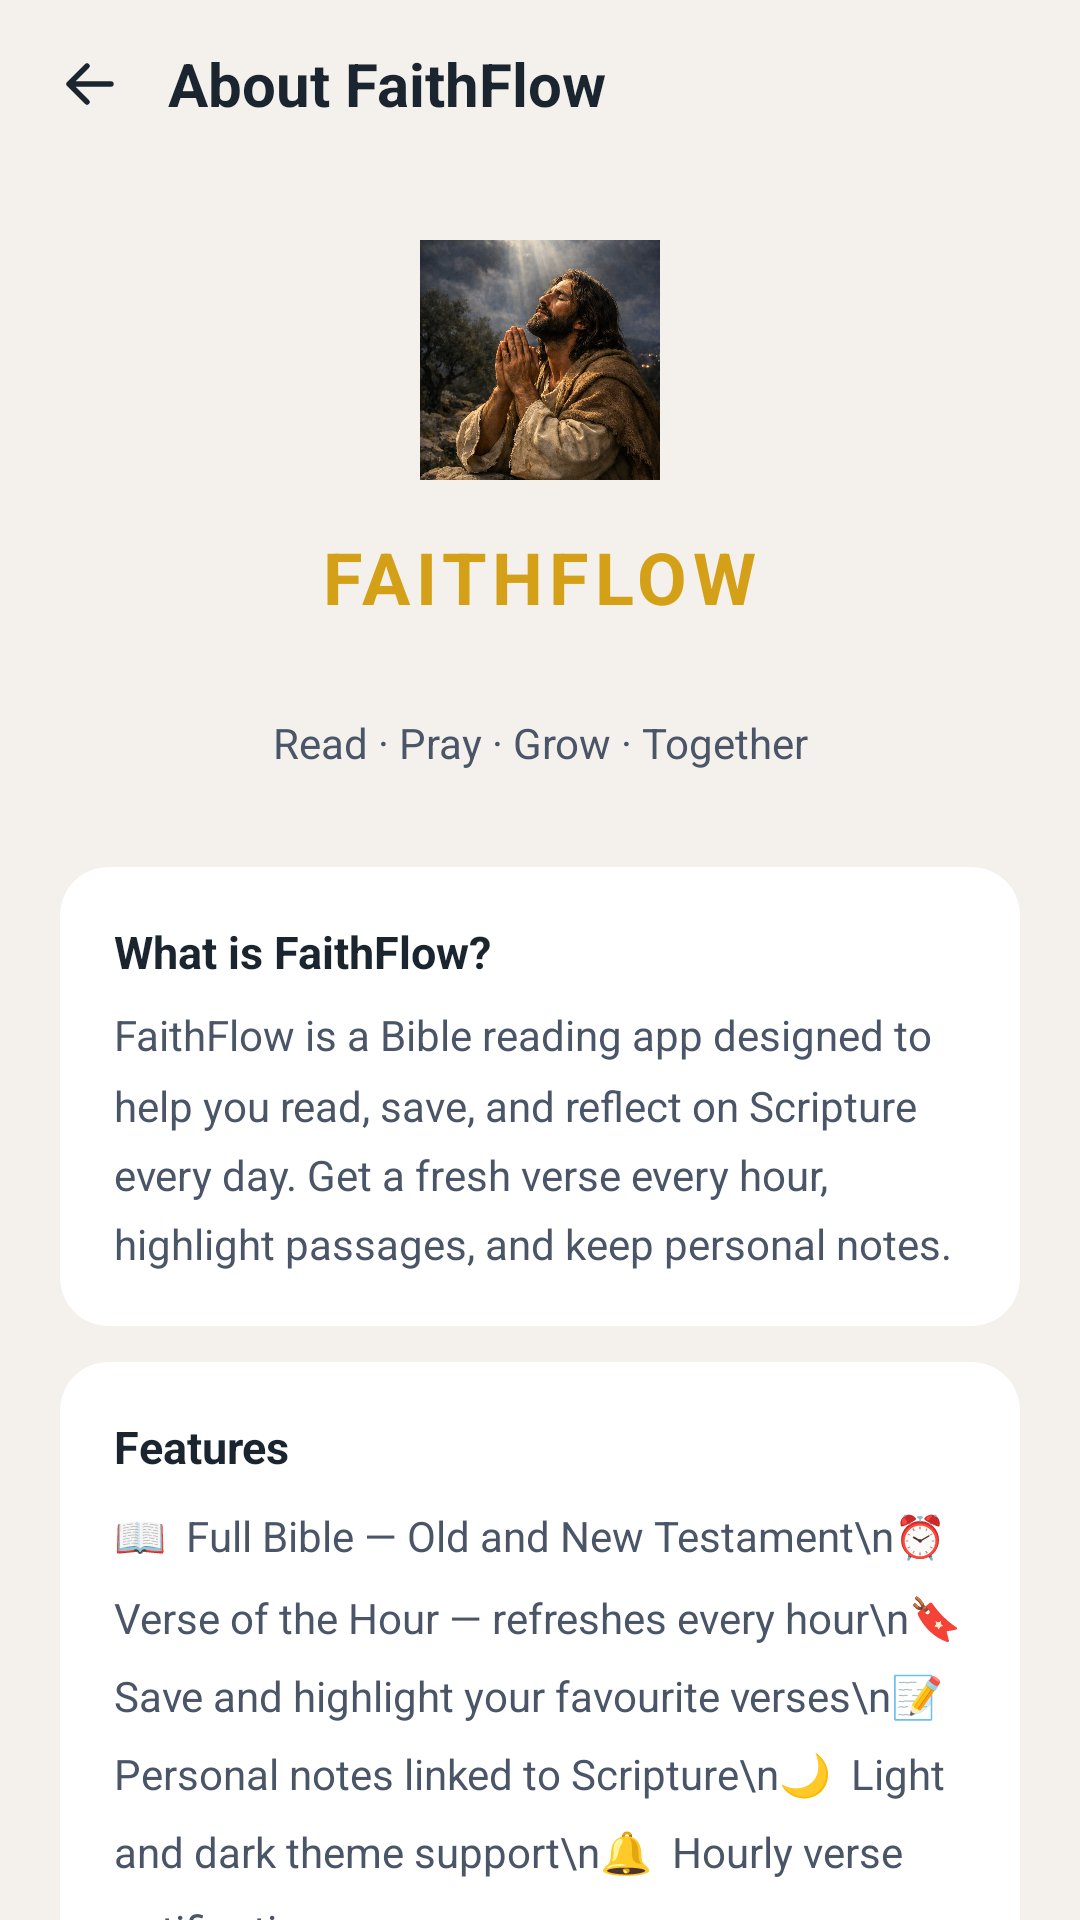

Write the Android layout XML for this screen, with the resource values it uses.
<!-- AndroidManifest.xml: application theme Theme.FaithflowBible -->
<!-- res/layout/fragment_info.xml -->
<?xml version="1.0" encoding="utf-8"?>
<androidx.core.widget.NestedScrollView xmlns:android="http://schemas.android.com/apk/res/android"
    xmlns:app="http://schemas.android.com/apk/res-auto"
    xmlns:tools="http://schemas.android.com/tools"
    android:layout_width="match_parent"
    android:layout_height="match_parent"
    android:scrollbars="none"
    tools:context=".ui.info.InfoFragment">

    <LinearLayout
        android:layout_width="match_parent"
        android:layout_height="wrap_content"
        android:orientation="vertical"
        android:paddingBottom="32dp">

        
        <LinearLayout
            android:layout_width="match_parent"
            android:layout_height="56dp"
            android:gravity="center_vertical"
            android:orientation="horizontal"
            android:paddingStart="8dp"
            android:paddingEnd="16dp">

            <ImageButton
                android:id="@+id/btnBack"
                android:layout_width="44dp"
                android:layout_height="44dp"
                android:background="?attr/selectableItemBackgroundBorderless"
                android:contentDescription="@string/ff_back"
                android:padding="10dp"
                android:scaleType="fitCenter"
                android:src="@drawable/ic_arrow_back"
                app:tint="@color/ff_text_primary" />

            <TextView
                android:layout_width="0dp"
                android:layout_height="wrap_content"
                android:layout_marginStart="4dp"
                android:layout_weight="1"
                android:text="About FaithFlow"
                android:textColor="@color/ff_text_primary"
                android:textSize="20sp"
                android:textStyle="bold"
                tools:ignore="HardcodedText" />
        </LinearLayout>

        
        <LinearLayout
            android:layout_width="match_parent"
            android:layout_height="wrap_content"
            android:gravity="center_horizontal"
            android:orientation="vertical"
            android:paddingTop="24dp"
            android:paddingBottom="32dp">

            <ImageView
                android:layout_width="80dp"
                android:layout_height="80dp"
                android:contentDescription="@string/splash_logo_description"
                android:scaleType="centerCrop"
                android:src="@drawable/logo" />

            <TextView
                android:layout_width="wrap_content"
                android:layout_height="wrap_content"
                android:layout_marginTop="16dp"
                android:letterSpacing="0.08"
                android:text="FAITHFLOW"
                android:textColor="@color/ff_accent_gold"
                android:textSize="24sp"
                android:textStyle="bold"
                tools:ignore="HardcodedText" />

            <TextView
                android:id="@+id/versionName"
                android:layout_width="wrap_content"
                android:layout_height="wrap_content"
                android:layout_marginTop="4dp"
                android:textColor="@color/ff_text_secondary"
                android:textSize="13sp"
                tools:text="Version 1.0" />

            <TextView
                android:layout_width="wrap_content"
                android:layout_height="wrap_content"
                android:layout_marginTop="8dp"
                android:gravity="center"
                android:paddingStart="32dp"
                android:paddingEnd="32dp"
                android:text="@string/splash_subtitle"
                android:textColor="@color/ff_text_secondary"
                android:textSize="14sp" />
        </LinearLayout>

        
        <LinearLayout
            android:layout_width="match_parent"
            android:layout_height="wrap_content"
            android:orientation="vertical"
            android:paddingStart="20dp"
            android:paddingEnd="20dp">

            
            <androidx.cardview.widget.CardView
                android:layout_width="match_parent"
                android:layout_height="wrap_content"
                android:layout_marginBottom="12dp"
                app:cardBackgroundColor="@color/ff_surface"
                app:cardCornerRadius="16dp"
                app:cardElevation="0dp">

                <LinearLayout
                    android:layout_width="match_parent"
                    android:layout_height="wrap_content"
                    android:orientation="vertical"
                    android:padding="18dp">

                    <TextView
                        android:layout_width="match_parent"
                        android:layout_height="wrap_content"
                        android:text="What is FaithFlow?"
                        android:textColor="@color/ff_text_primary"
                        android:textSize="15sp"
                        android:textStyle="bold"
                        tools:ignore="HardcodedText" />

                    <TextView
                        android:layout_width="match_parent"
                        android:layout_height="wrap_content"
                        android:layout_marginTop="8dp"
                        android:lineSpacingMultiplier="1.4"
                        android:text="FaithFlow is a Bible reading app designed to help you read, save, and reflect on Scripture every day. Get a fresh verse every hour, highlight passages, and keep personal notes."
                        android:textColor="@color/ff_text_secondary"
                        android:textSize="14sp"
                        tools:ignore="HardcodedText" />
                </LinearLayout>
            </androidx.cardview.widget.CardView>

            
            <androidx.cardview.widget.CardView
                android:layout_width="match_parent"
                android:layout_height="wrap_content"
                android:layout_marginBottom="12dp"
                app:cardBackgroundColor="@color/ff_surface"
                app:cardCornerRadius="16dp"
                app:cardElevation="0dp">

                <LinearLayout
                    android:layout_width="match_parent"
                    android:layout_height="wrap_content"
                    android:orientation="vertical"
                    android:padding="18dp">

                    <TextView
                        android:layout_width="match_parent"
                        android:layout_height="wrap_content"
                        android:text="Features"
                        android:textColor="@color/ff_text_primary"
                        android:textSize="15sp"
                        android:textStyle="bold"
                        tools:ignore="HardcodedText" />

                    <TextView
                        android:layout_width="match_parent"
                        android:layout_height="wrap_content"
                        android:layout_marginTop="10dp"
                        android:lineSpacingMultiplier="1.6"
                        android:text="📖  Full Bible — Old and New Testament\n⏰  Verse of the Hour — refreshes every hour\n🔖  Save and highlight your favourite verses\n📝  Personal notes linked to Scripture\n🌙  Light and dark theme support\n🔔  Hourly verse notifications"
                        android:textColor="@color/ff_text_secondary"
                        android:textSize="14sp"
                        tools:ignore="HardcodedText" />
                </LinearLayout>
            </androidx.cardview.widget.CardView>

            
            <androidx.cardview.widget.CardView
                android:layout_width="match_parent"
                android:layout_height="wrap_content"
                android:layout_marginBottom="12dp"
                app:cardBackgroundColor="@color/ff_surface"
                app:cardCornerRadius="16dp"
                app:cardElevation="0dp">

                <LinearLayout
                    android:layout_width="match_parent"
                    android:layout_height="wrap_content"
                    android:orientation="vertical"
                    android:padding="18dp">

                    <TextView
                        android:layout_width="match_parent"
                        android:layout_height="wrap_content"
                        android:text="Bible Translations"
                        android:textColor="@color/ff_text_primary"
                        android:textSize="15sp"
                        android:textStyle="bold"
                        tools:ignore="HardcodedText" />

                    <TextView
                        android:layout_width="match_parent"
                        android:layout_height="wrap_content"
                        android:layout_marginTop="8dp"
                        android:lineSpacingMultiplier="1.4"
                        android:text="FaithFlow includes the World English Bible (WEB) and King James Version (KJV) — both in the public domain and freely available for all."
                        android:textColor="@color/ff_text_secondary"
                        android:textSize="14sp"
                        tools:ignore="HardcodedText" />
                </LinearLayout>
            </androidx.cardview.widget.CardView>

            
            <androidx.cardview.widget.CardView
                android:layout_width="match_parent"
                android:layout_height="wrap_content"
                android:layout_marginBottom="12dp"
                app:cardBackgroundColor="@color/ff_surface"
                app:cardCornerRadius="16dp"
                app:cardElevation="0dp">

                <LinearLayout
                    android:layout_width="match_parent"
                    android:layout_height="wrap_content"
                    android:orientation="vertical"
                    android:padding="18dp">

                    <TextView
                        android:layout_width="match_parent"
                        android:layout_height="wrap_content"
                        android:text="Privacy"
                        android:textColor="@color/ff_text_primary"
                        android:textSize="15sp"
                        android:textStyle="bold"
                        tools:ignore="HardcodedText" />

                    <TextView
                        android:layout_width="match_parent"
                        android:layout_height="wrap_content"
                        android:layout_marginTop="8dp"
                        android:lineSpacingMultiplier="1.4"
                        android:text="FaithFlow works entirely offline. Your highlights, saved verses, and notes are stored only on your device and are never shared or uploaded."
                        android:textColor="@color/ff_text_secondary"
                        android:textSize="14sp"
                        tools:ignore="HardcodedText" />
                </LinearLayout>
            </androidx.cardview.widget.CardView>

            
            <TextView
                android:id="@+id/footerVersion"
                android:layout_width="match_parent"
                android:layout_height="wrap_content"
                android:layout_marginTop="8dp"
                android:gravity="center"
                android:textColor="@color/ff_text_secondary"
                android:textSize="12sp"
                tools:text="FaithFlow 1.0 · Made with ♥" />

        </LinearLayout>
    </LinearLayout>
</androidx.core.widget.NestedScrollView>
<!-- resources referenced by this layout -->
<resources>
  <color name="ff_accent_gold">#D4A017</color>
  <color name="ff_surface">#FFFFFF</color>
  <color name="ff_text_primary">#1A252F</color>
  <color name="ff_text_secondary">#4A5568</color>
  <!-- drawable ic_arrow_back (drawable) -->
  <?xml version="1.0" encoding="utf-8"?>
  <vector xmlns:android="http://schemas.android.com/apk/res/android"
      android:width="24dp"
      android:height="24dp"
      android:viewportWidth="24"
      android:viewportHeight="24">
      <path
          android:strokeColor="#FF000000"
          android:strokeWidth="1.8"
          android:strokeLineCap="round"
          android:strokeLineJoin="round"
          android:pathData="M19,12 L5,12 M11,6 L5,12 L11,18" />
  </vector>
  <!-- drawable logo: jpg bitmap (drawable-nodpi, 118950 bytes) -->
  <string name="ff_back">Back</string>
  <string name="splash_logo_description">FaithFlow logo</string>
  <string name="splash_subtitle">Read · Pray · Grow · Together</string>
  <style name="Theme.FaithflowBible" parent="Theme.Material3.DayNight.NoActionBar">
          <item name="colorPrimary">@color/ff_primary</item>
          <item name="colorOnPrimary">@color/ff_on_primary</item>
          <item name="colorPrimaryContainer">@color/ff_primary_container</item>
          <item name="colorOnPrimaryContainer">@color/ff_on_primary_container</item>
          <item name="colorSecondaryContainer">@color/ff_primary_container</item>
          <item name="colorOnSecondaryContainer">@color/ff_on_primary_container</item>
          <item name="android:colorBackground">@color/ff_background</item>
          <item name="colorSurface">@color/ff_surface</item>
          <item name="colorSurfaceContainer">@color/ff_surface</item>
          <item name="colorOnSurface">@color/ff_text_primary</item>
          <item name="colorOnSurfaceVariant">@color/ff_text_secondary</item>
          <item name="colorOutline">@color/ff_outline</item>
          
          <item name="android:statusBarColor">@color/ff_status_bar</item>
          <item name="android:navigationBarColor">@color/ff_background</item>
          <item name="android:windowLightStatusBar" tools:targetApi="23">false</item>
          <item name="android:windowLightNavigationBar" tools:targetApi="27">true</item>
      </style>
  <color name="ff_primary">#1E4A7A</color>
  <color name="ff_on_primary">#FFFFFF</color>
  <color name="ff_primary_container">#DDE9F7</color>
  <color name="ff_on_primary_container">#1E4A7A</color>
  <color name="ff_background">#F4F1EC</color>
  <color name="ff_outline">#E8E4DC</color>
  <color name="ff_status_bar">#163A5F</color>
</resources>
